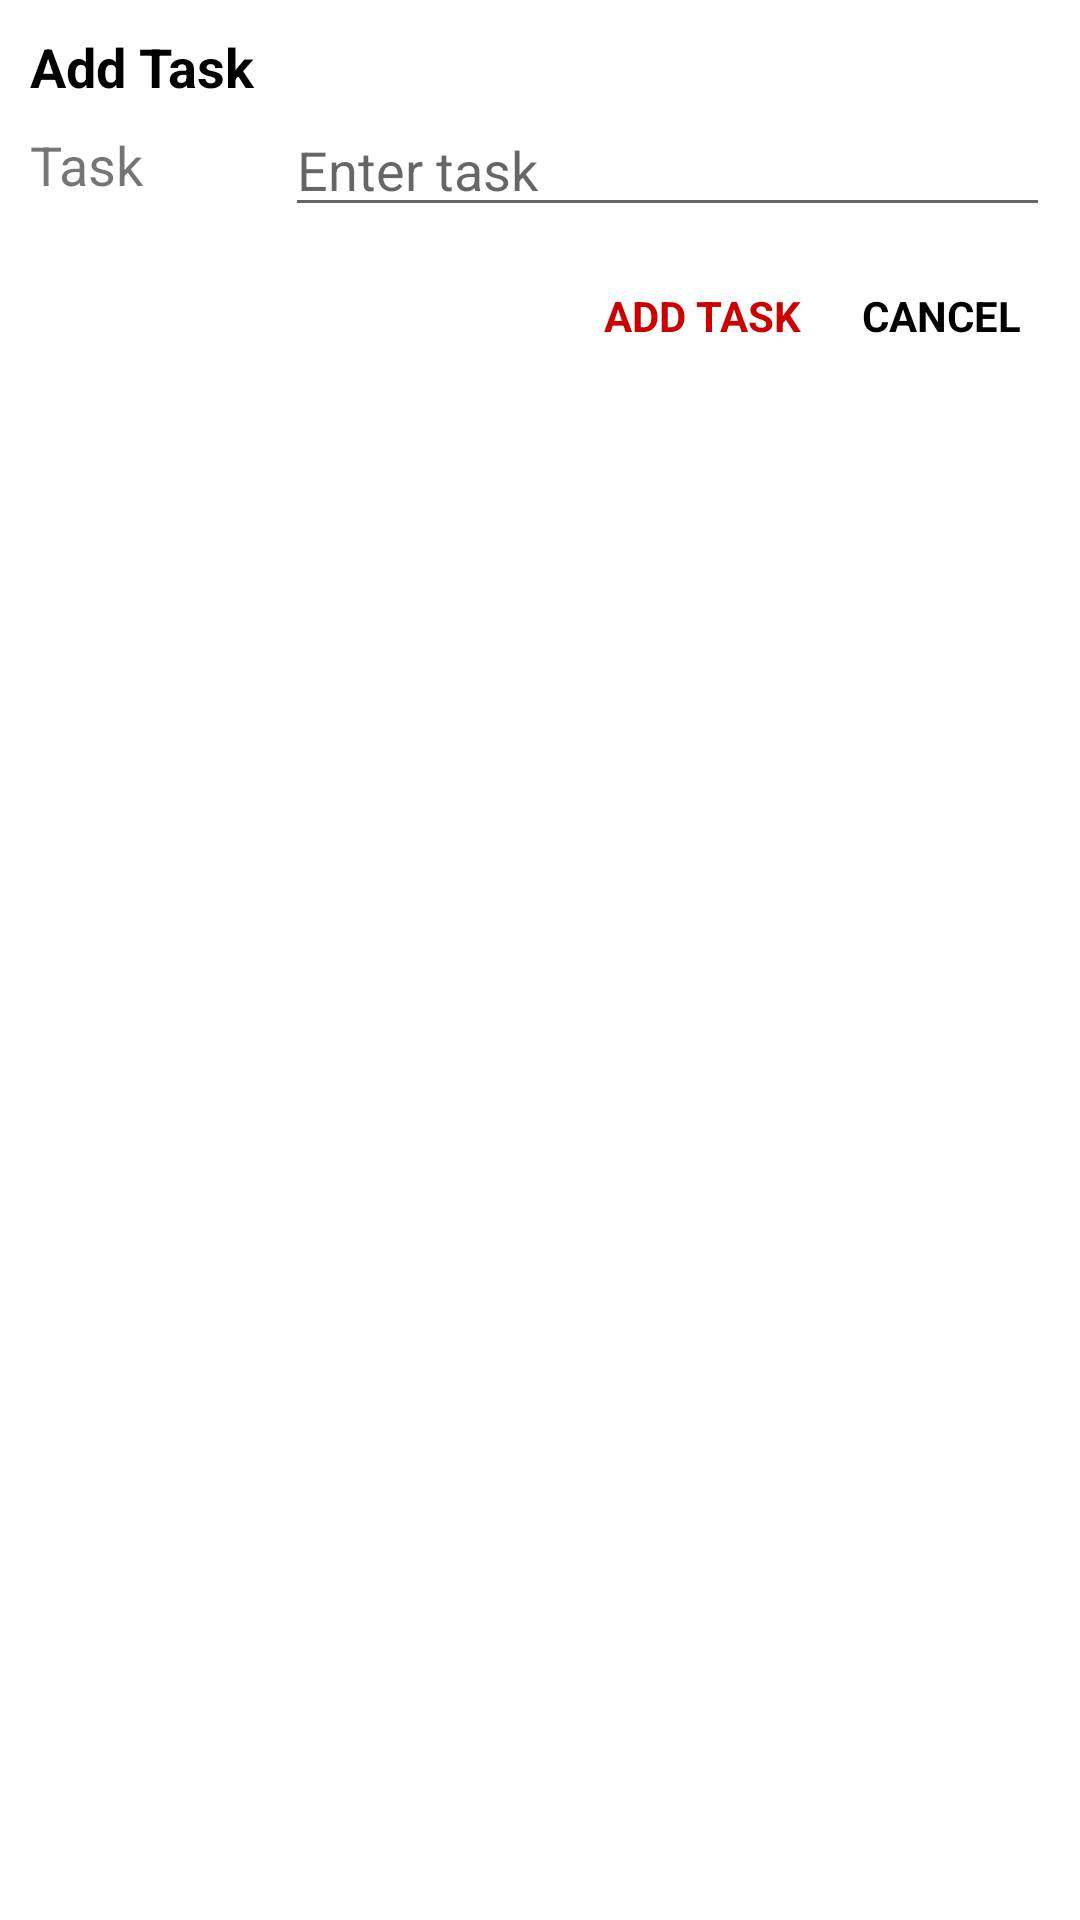

Here is an Android app screen rendered from its layout file. Give the layout XML and the strings, colors and styles it references.
<!-- AndroidManifest.xml: application theme Theme.Plana -->
<!-- res/layout/add_task_dialog.xml -->
<?xml version="1.0" encoding="utf-8"?>
<LinearLayout xmlns:android="http://schemas.android.com/apk/res/android"
    android:layout_width="match_parent"
    android:layout_height="wrap_content"
    android:orientation="vertical"
    android:padding="10dp">

    <TextView
        android:layout_width="wrap_content"
        android:layout_height="wrap_content"
        android:text="Add Task"
        android:textColor="@android:color/black"
        android:textSize="18sp"
        android:textStyle="bold" />

    <LinearLayout
        android:layout_width="match_parent"
        android:layout_height="wrap_content"
        android:gravity="center"
        android:orientation="horizontal">

        <TextView
            android:layout_width="0dp"
            android:layout_height="wrap_content"
            android:layout_weight="0.25"
            android:text="Task"
            android:textSize="18sp" />

        <EditText
            android:id="@+id/etAddTaskName"
            android:layout_width="0dp"
            android:layout_height="wrap_content"
            android:layout_weight="0.75"
            android:hint="Enter task" />
    </LinearLayout>


    <LinearLayout
        android:layout_width="match_parent"
        android:layout_height="wrap_content"
        android:layout_marginTop="10dp"
        android:gravity="end"
        android:orientation="horizontal">

        <TextView
            android:id="@+id/tvAddTASK"
            android:layout_width="wrap_content"
            android:layout_height="match_parent"
            android:foreground="?attr/selectableItemBackground"
            android:gravity="center"
            android:padding="10dp"
            android:text="ADD TASK"
            android:textColor="@android:color/holo_red_dark"
            android:textStyle="bold" />

        <TextView
            android:id="@+id/tvCancel"
            android:layout_width="wrap_content"
            android:layout_height="match_parent"
            android:foreground="?attr/selectableItemBackground"
            android:gravity="center"
            android:inputType="textEmailAddress"
            android:padding="10dp"
            android:text="CANCEL"
            android:textColor="@android:color/black"
            android:textStyle="bold" />

    </LinearLayout>
</LinearLayout>
<!-- resources referenced by this layout -->
<resources>
  <style name="Theme.Plana" parent="Theme.MaterialComponents.Light.DarkActionBar">
  
          
          <item name="colorPrimary">@color/yellow</item>
          <item name="colorPrimaryVariant">@color/yellow</item>
          <item name="colorOnPrimary">@color/white</item>
  
          
          <item name="colorSecondary">@color/teal_200</item>
          <item name="colorSecondaryVariant">@color/teal_700</item>
          <item name="colorOnSecondary">@color/black</item>
          
          <item name="android:statusBarColor" tools:targetApi="l">?attr/colorPrimaryVariant</item>
  
          <item name="android:windowFullscreen">true</item>
  
          
      </style>
  <color name="yellow">#EBE790</color>
  <color name="white">#FFFFFFFF</color>
  <color name="teal_200">#FF03DAC5</color>
  <color name="teal_700">#FF018786</color>
  <color name="black">#FF000000</color>
</resources>
